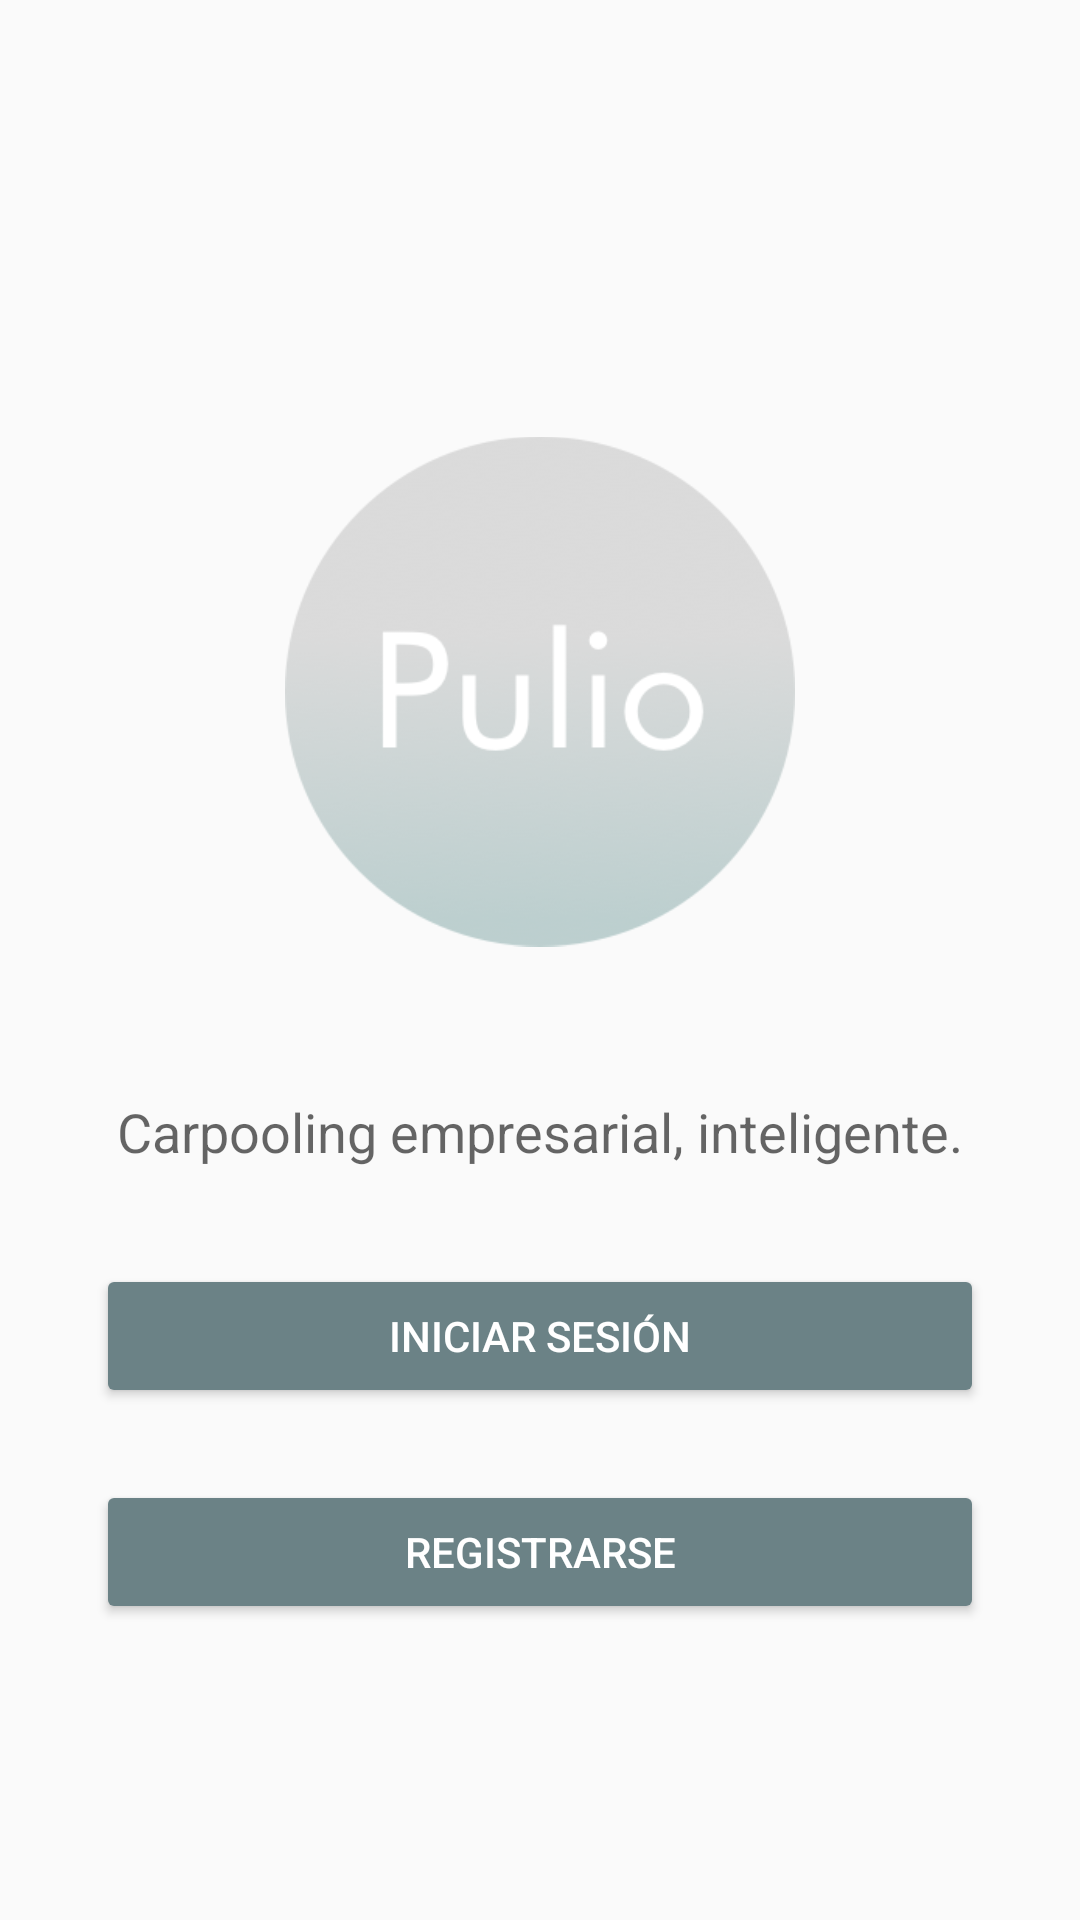

This screen was rendered from an Android layout file. Write that file and the resources it references.
<!-- AndroidManifest.xml: application theme AppTheme -->
<!-- res/layout/activity_main.xml -->
<?xml version="1.0" encoding="utf-8"?>
<android.support.constraint.ConstraintLayout xmlns:android="http://schemas.android.com/apk/res/android"
    xmlns:app="http://schemas.android.com/apk/res-auto"
    xmlns:tools="http://schemas.android.com/tools"
    android:layout_width="match_parent"
    android:layout_height="match_parent"
    tools:context=".MainActivity">

    <ImageView
        android:id="@+id/imageView"
        android:layout_width="170dp"
        android:layout_height="205dp"
        android:layout_marginStart="8dp"
        android:layout_marginTop="128dp"
        android:layout_marginEnd="8dp"
        app:layout_constraintEnd_toEndOf="parent"
        app:layout_constraintStart_toStartOf="parent"
        app:layout_constraintTop_toTopOf="parent"
        app:srcCompat="@drawable/pulio_big" />

    <TextView
        android:id="@+id/textView"
        android:layout_width="wrap_content"
        android:layout_height="wrap_content"
        android:layout_marginTop="32dp"
        android:text="Carpooling empresarial, inteligente."
        android:textAppearance="@style/TextAppearance.AppCompat.Medium"
        app:layout_constraintEnd_toEndOf="parent"
        app:layout_constraintHorizontal_bias="0.5"
        app:layout_constraintStart_toStartOf="parent"
        app:layout_constraintTop_toBottomOf="@+id/imageView" />

    <Button
        android:id="@+id/button"
        style="@style/Widget.AppCompat.Button.Colored"
        android:layout_width="0dp"
        android:layout_height="wrap_content"
        android:layout_marginStart="32dp"
        android:layout_marginTop="32dp"
        android:layout_marginEnd="32dp"
        android:text="Iniciar Sesión"
        app:layout_constraintEnd_toEndOf="parent"
        app:layout_constraintHorizontal_bias="0.0"
        app:layout_constraintStart_toStartOf="parent"
        app:layout_constraintTop_toBottomOf="@+id/textView" />

    <Button
        android:id="@+id/button2"
        style="@style/Widget.AppCompat.Button.Colored"
        android:layout_width="0dp"
        android:layout_height="wrap_content"
        android:layout_marginStart="32dp"
        android:layout_marginTop="24dp"
        android:layout_marginEnd="32dp"
        android:onClick="NextScreen"
        android:text="Registrarse"
        app:layout_constraintEnd_toEndOf="parent"
        app:layout_constraintHorizontal_bias="0.5"
        app:layout_constraintStart_toStartOf="parent"
        app:layout_constraintTop_toBottomOf="@+id/button" />
</android.support.constraint.ConstraintLayout>
<!-- resources referenced by this layout -->
<resources>
  <!-- drawable pulio_big: png bitmap (drawable, 40398 bytes) -->
  <style name="AppTheme" parent="Theme.AppCompat.Light.NoActionBar">
          
          <item name="colorPrimary">@color/colorPrimary</item>
          <item name="colorPrimaryDark">@color/colorPrimaryDark</item>
          <item name="colorAccent">@color/colorAccent</item>
      </style>
  <color name="colorPrimary">#DEE2E1</color>
  <color name="colorPrimaryDark">#B8BEBE</color>
  <color name="colorAccent">#6B8286</color>
</resources>
